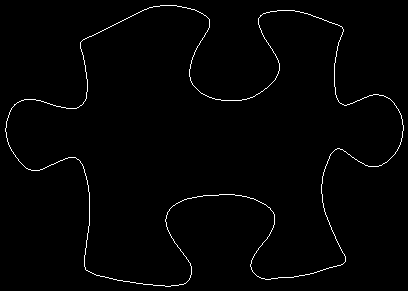

The data file committed next to this chart (first rows):
5, 128
5, 129
5, 130
5, 131
6, 132
6, 133
6, 134
6, 135
6, 136
6, 137
7, 138
7, 139
7, 140
7, 141
8, 142
8, 143
8, 144
9, 145
9, 146
10, 147
10, 148
11, 149
11, 150
12, 151
13, 152
13, 153
14, 154
15, 155
15, 156
16, 157
17, 158
18, 159
18, 160
19, 161
20, 162
21, 163
22, 164
23, 165
24, 166
25, 167
26, 168
27, 168
28, 169
29, 169
30, 169
31, 170
32, 170
33, 170
34, 170
35, 170
36, 170
37, 170
38, 170
39, 170
40, 169
41, 169
42, 169
43, 168
44, 168
45, 167
46, 167
... 1,501 more rows
